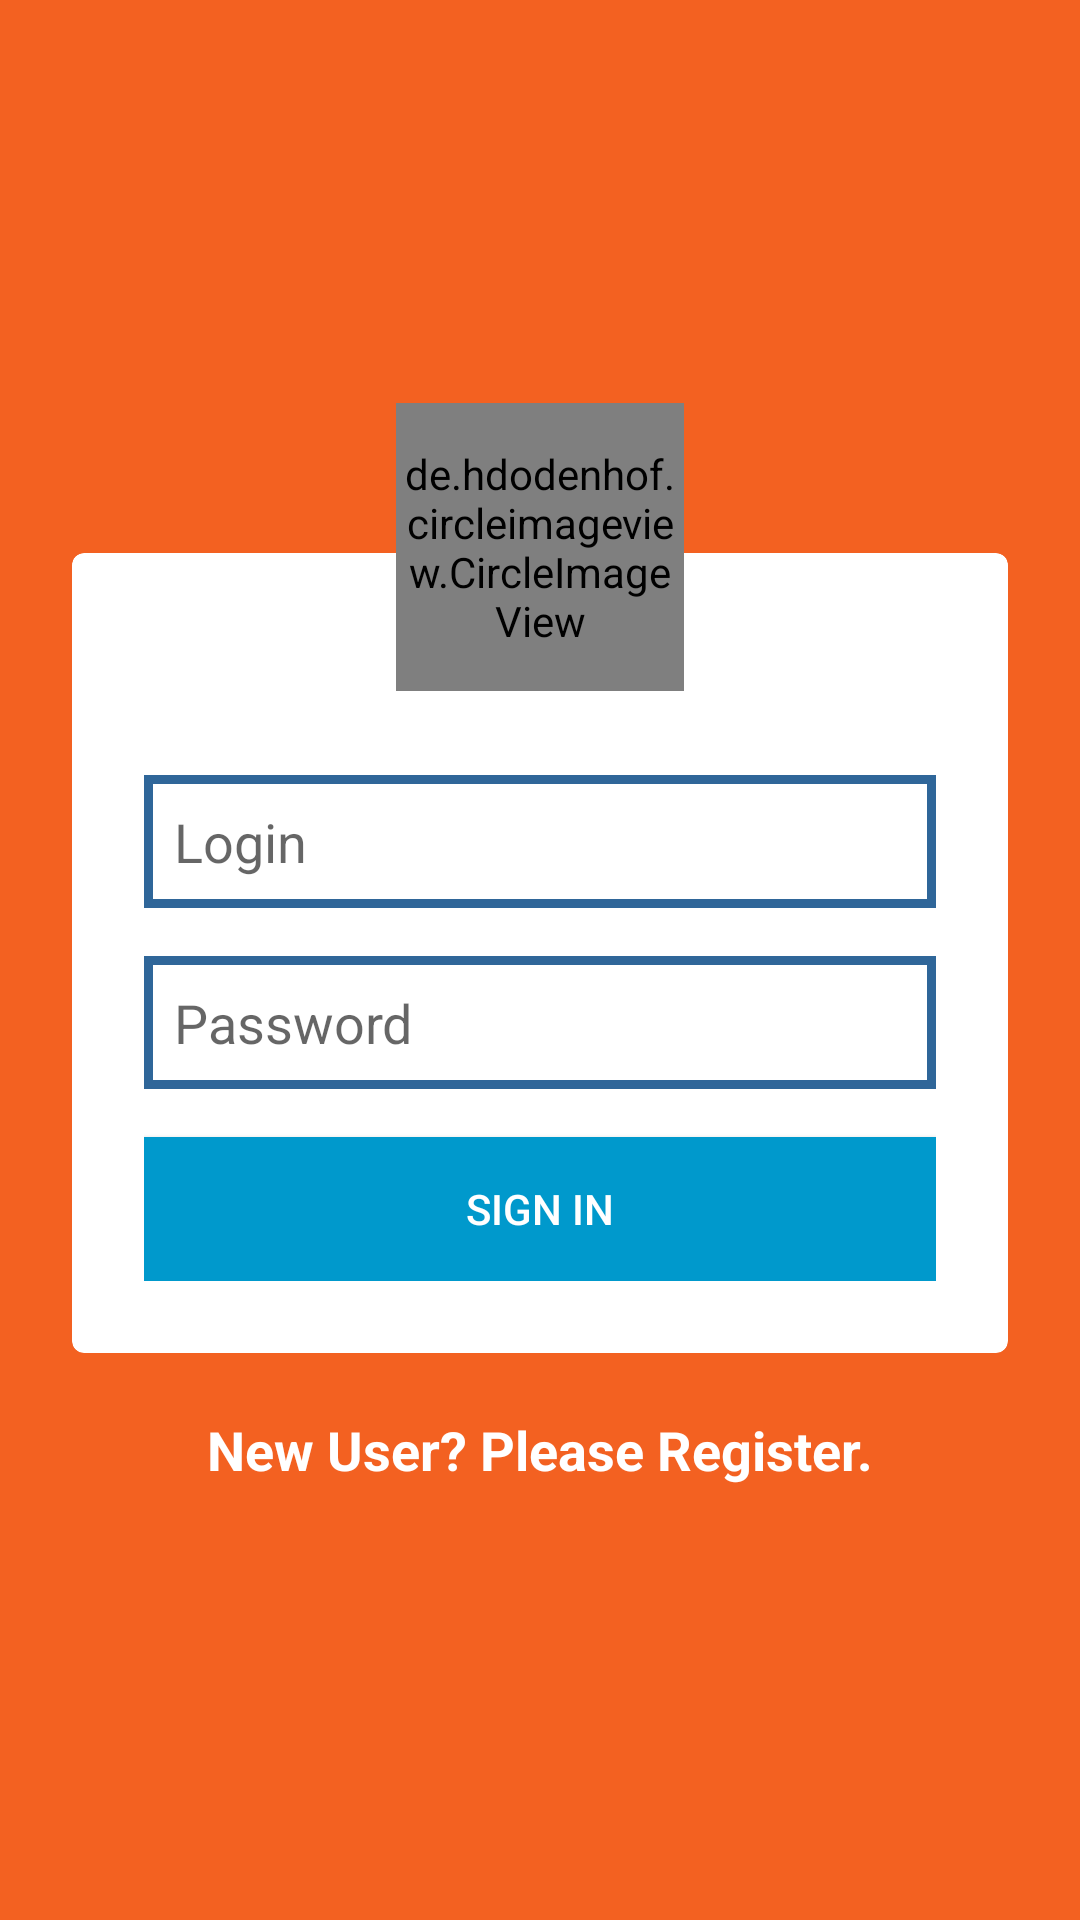

Here is an Android app screen rendered from its layout file. Give the layout XML and the strings, colors and styles it references.
<!-- AndroidManifest.xml: application theme AppTheme -->
<!-- res/layout/activity_login2.xml -->
<?xml version="1.0" encoding="utf-8"?>
<RelativeLayout xmlns:android="http://schemas.android.com/apk/res/android"
    xmlns:card_view="http://schemas.android.com/apk/res-auto"
    android:layout_width="match_parent"
    android:layout_height="match_parent"
    android:background="#f36121">


    <RelativeLayout
        android:id="@+id/card_login_container"
        android:layout_width="wrap_content"
        android:layout_height="wrap_content"
        android:layout_centerInParent="true"
        android:layout_marginLeft="24dp"
        android:layout_marginRight="24dp"

        android:layout_marginTop="100dp">

        <android.support.v7.widget.CardView
            android:id="@+id/card_login"
            android:layout_width="match_parent"
            android:layout_height="wrap_content"
            android:layout_marginTop="50dp"
            android:foreground="?android:attr/selectableItemBackground"
            card_view:cardBackgroundColor="#ffffff"
            card_view:cardCornerRadius="4dp"
            card_view:cardElevation="0dp"
            card_view:cardUseCompatPadding="false">

            <LinearLayout
                android:layout_width="match_parent"
                android:layout_height="match_parent"
                android:layout_marginTop="50dp"
                android:orientation="vertical"
                android:padding="24dp">

                <EditText
                    android:layout_width="match_parent"
                    android:layout_height="wrap_content"
                    android:background="@drawable/edit_text_squre_transparent_bg"
                    android:hint="Login"
                    android:padding="10dp" />

                <EditText
                    android:layout_width="match_parent"
                    android:layout_height="wrap_content"
                    android:layout_marginTop="16dp"
                    android:background="@drawable/edit_text_squre_transparent_bg"
                    android:hint="Password"

                    android:inputType="textPassword"
                    android:padding="10dp" />

                <Button
                    android:layout_width="match_parent"
                    android:layout_height="wrap_content"
                    android:layout_marginTop="16dp"
                    android:background="@android:color/holo_blue_dark"
                    android:onClick="onSignInClicked"
                    android:text="Sign In"
                    android:textColor="@color/White" />

            </LinearLayout>
        </android.support.v7.widget.CardView>


        <de.hdodenhof.circleimageview.CircleImageView xmlns:app="http://schemas.android.com/apk/res-auto"
            android:id="@+id/profile_image"
            android:layout_width="96dp"
            android:layout_height="96dp"
            android:layout_centerHorizontal="true"
            android:src="@drawable/profile_image"
            app:civ_border_color="#f36121"
            app:civ_border_width="7dp" />

        <TextView
            android:layout_width="wrap_content"
            android:layout_height="wrap_content"
            android:layout_below="@+id/card_login"
            android:layout_centerHorizontal="true"
            android:layout_marginTop="10dp"
            android:onClick="onRegisterClicked"
            android:padding="10dp"
            android:text="New User? Please Register."
            android:textColor="@color/White"
            android:textSize="18dp"
            android:textStyle="bold" />

    </RelativeLayout>

    <RelativeLayout
        android:id="@+id/card_reg_container"
        android:layout_width="wrap_content"
        android:layout_height="wrap_content"
        android:layout_centerVertical="true"
        android:layout_toEndOf="@+id/card_login_container"
        android:layout_toRightOf="@+id/card_login_container"
        android:padding="10dp"
        android:visibility="gone">

        <android.support.v7.widget.CardView
            android:id="@+id/card_register"
            android:layout_width="match_parent"
            android:layout_height="wrap_content"
            android:layout_marginTop="50dp"
            android:foreground="?android:attr/selectableItemBackground"
            card_view:cardBackgroundColor="#ffffff"
            card_view:cardCornerRadius="4dp"
            card_view:cardElevation="0dp"
            card_view:cardUseCompatPadding="false">

            <LinearLayout
                android:layout_width="match_parent"
                android:layout_height="match_parent"
                android:layout_marginTop="50dp"
                android:orientation="vertical"
                android:padding="24dp">

                <EditText
                    android:layout_width="match_parent"
                    android:layout_height="wrap_content"
                    android:background="@drawable/edit_text_squre_transparent_bg"
                    android:hint="Name"
                    android:padding="10dp" />

                <EditText
                    android:layout_width="match_parent"
                    android:layout_height="wrap_content"
                    android:layout_marginTop="16dp"
                    android:background="@drawable/edit_text_squre_transparent_bg"
                    android:hint="Login"
                    android:padding="10dp" />

                <EditText
                    android:layout_width="match_parent"
                    android:layout_height="wrap_content"
                    android:layout_marginTop="16dp"
                    android:background="@drawable/edit_text_squre_transparent_bg"
                    android:hint="Password"
                    android:inputType="textPassword"
                    android:padding="10dp" />

                <Button
                    android:layout_width="match_parent"
                    android:layout_height="wrap_content"
                    android:layout_marginTop="16dp"
                    android:background="@android:color/holo_blue_dark"
                    android:onClick="onRegisterBtnClicked"
                    android:text="Register" />

                <TextView
                    android:id="@+id/textView4"
                    android:layout_width="wrap_content"
                    android:layout_height="wrap_content"
                    android:layout_gravity="center_horizontal"
                    android:layout_marginTop="10dp"
                    android:onClick="onLogInClicked"
                    android:padding="10dp"
                    android:text="Existing User? Please LogIn."
                    android:textColor="@color/Black"
                    android:textSize="16dp"
                    android:textStyle="bold" />
            </LinearLayout>
        </android.support.v7.widget.CardView>


        <de.hdodenhof.circleimageview.CircleImageView xmlns:app="http://schemas.android.com/apk/res-auto"
            android:id="@+id/profile_image1"
            android:layout_width="96dp"
            android:layout_height="96dp"
            android:layout_centerHorizontal="true"
            android:src="@drawable/profile_image"
            app:civ_border_color="#f36121"
            app:civ_border_width="7dp" />


    </RelativeLayout>
</RelativeLayout>
<!-- resources referenced by this layout -->
<resources>
  <color name="Black">#000000</color>
  <color name="White">#FFFFFF</color>
  <!-- drawable edit_text_squre_transparent_bg (drawable) -->
  <?xml version="1.0" encoding="utf-8"?>
  <shape xmlns:android="http://schemas.android.com/apk/res/android">
  
  
      <stroke
          android:width="3dp"
          android:color="#2f6699" />
  </shape>
  <style name="AppTheme" parent="Theme.AppCompat.Light.DarkActionBar">
          
          <item name="colorPrimary">@color/colorPrimary</item>
          <item name="colorPrimaryDark">@color/colorPrimaryDark</item>
          <item name="colorAccent">@color/colorAccent</item>
          <item name="windowActionBar">false</item>
          <item name="windowNoTitle">true</item>
      </style>
  <color name="colorPrimary">#F50057</color>
  <color name="colorPrimaryDark">#C51162</color>
  <color name="colorAccent">#FF80AB</color>
</resources>
